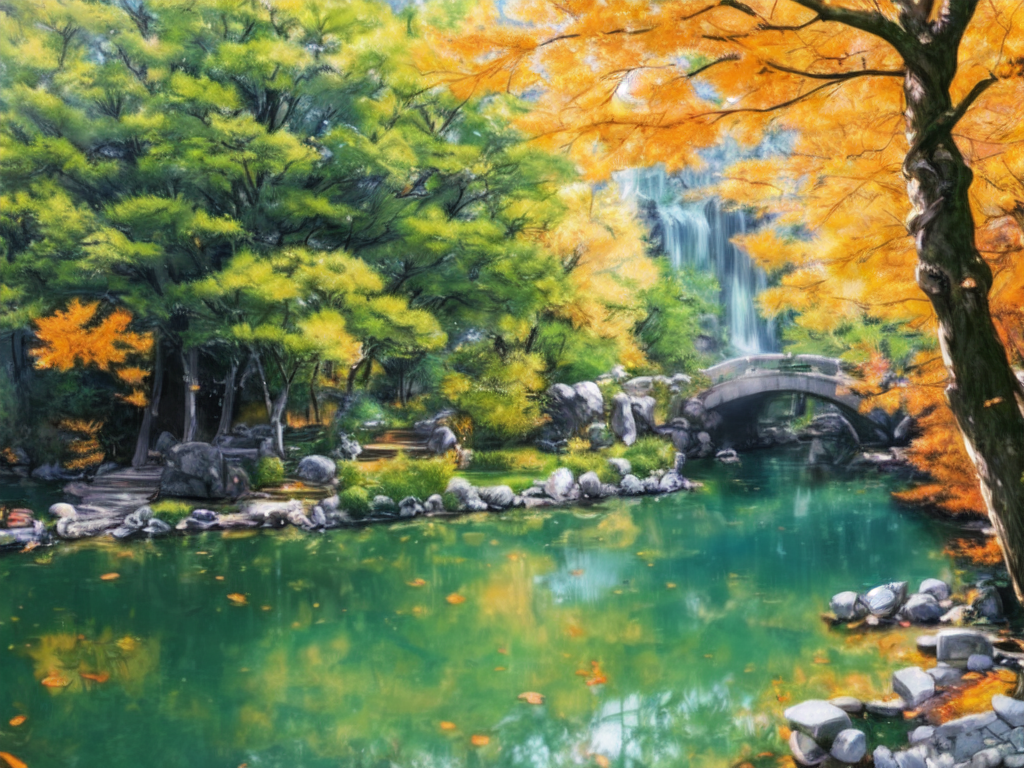
Generation parameters embedded in this image by AUTOMATIC1111 Stable Diffusion web UI or a fork of it (Forge, ...) (PNG 'parameters' text chunk):
sasu, rimu,((best quality)), ((masterpiece)), ((ultra-detailed)), (official art),[land_style|elden_ring|between_lands]
Negative prompt: ((((ugly)))), (((duplicate))), ((morbid)), ((mutilated)), (((tranny))), (((trans))), (((trannsexual))), (hermaphrodite), [out of frame], extra fingers, mutated hands, ((poorly drawn hands)), ((poorly drawn face)), (((mutation))), (((deformed))), ((ugly)), blurry, ((bad anatomy)), (((bad proportions))), ((extra limbs)), cloned face, (((disfigured))), out of frame, ugly, extra limbs, (bad anatomy), gross proportions, (malformed limbs), ((missing arms)), ((missing legs)), (((extra arms))), (((extra legs))), mutated hands, (fused fingers), (too many fingers), (((long neck))), lowres, bad anatomy, bad hands, text, error, missing fingers, extra digit, fewer digits, cropped, worst quality, low quality, normal quality, jpeg artifacts, signature, watermark, username, blurry, artist name
Steps: 28, Sampler: DPM++ 2S a Karras, CFG scale: 7, Seed: 1462229750, Size: 1024x768, Model hash: 5536fb66, Batch size: 4, Batch pos: 3, Denoising strength: 0.55, First pass size: 0x0